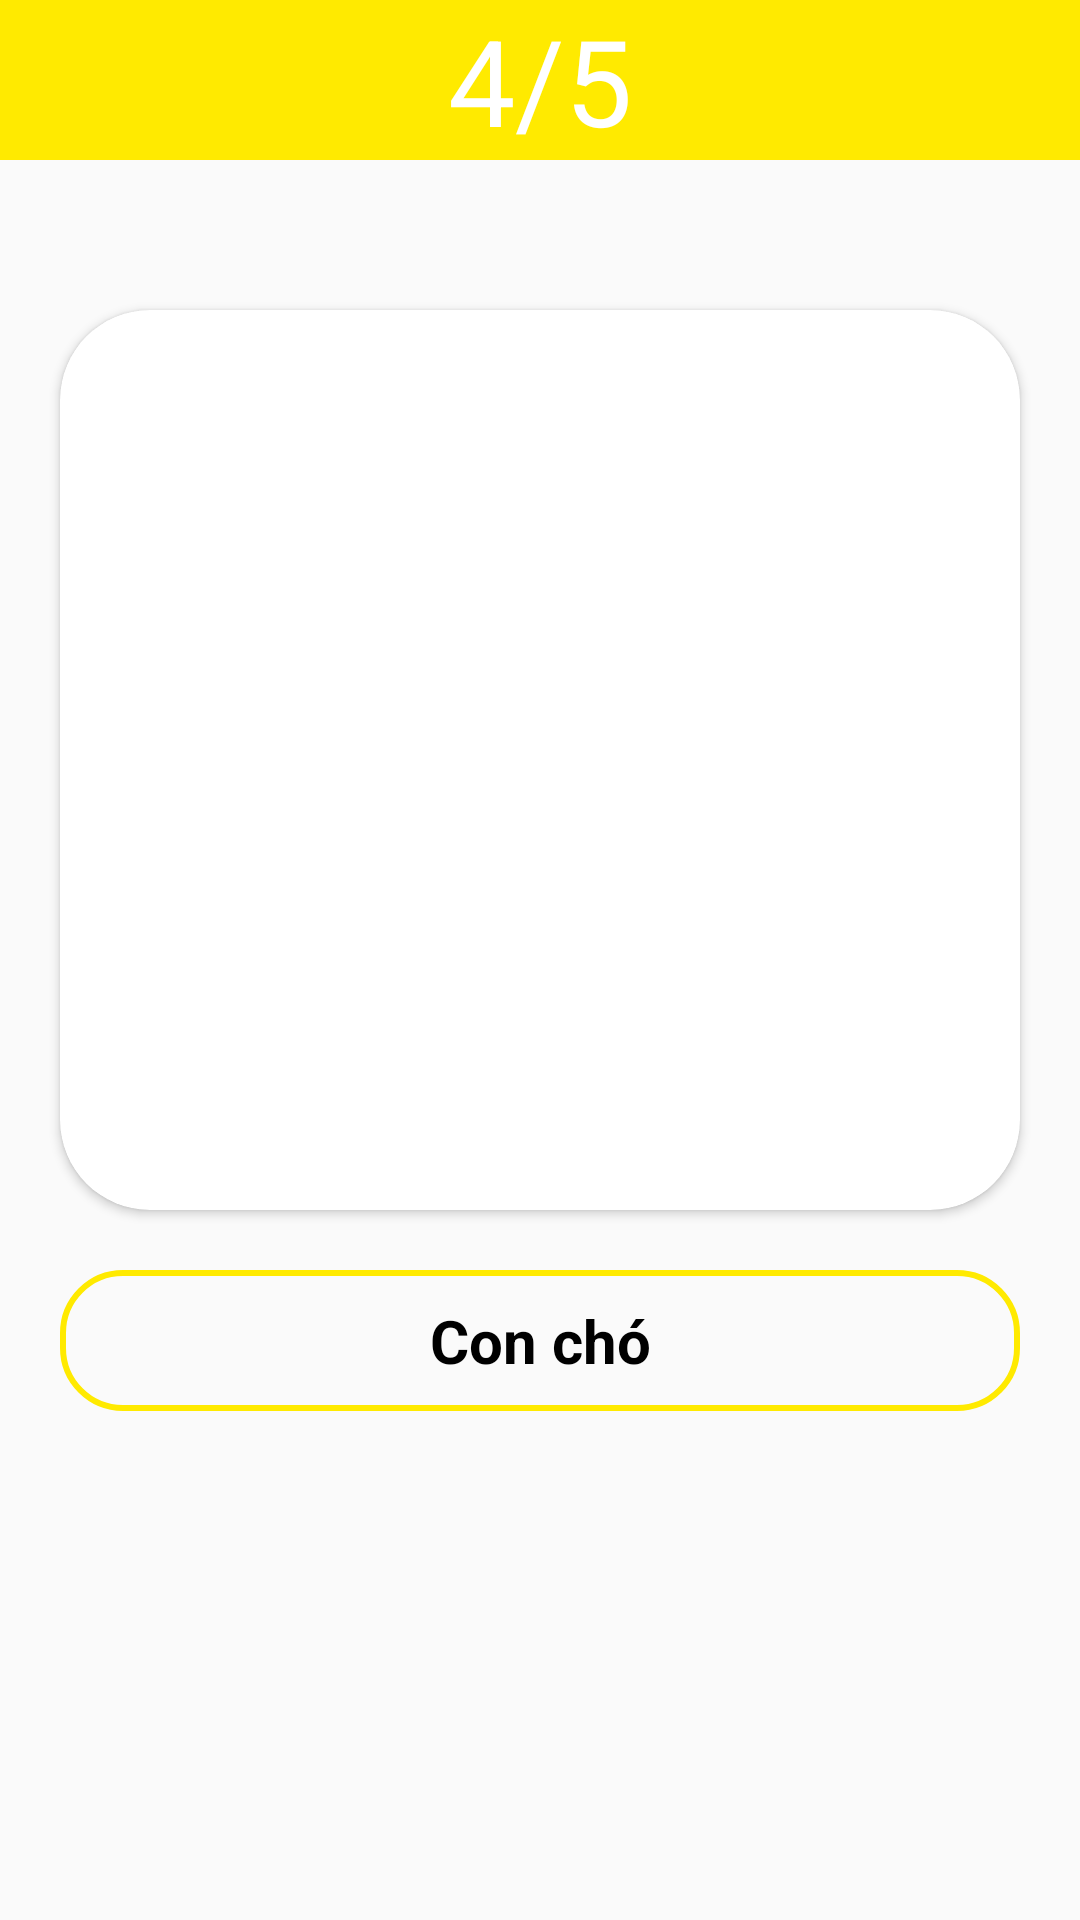

Reconstruct the res/layout file that produces this screen, plus the resources it refers to.
<!-- AndroidManifest.xml: application theme Theme.AppCompat.Light.NoActionBar -->
<!-- res/layout/activity_hoc_bai.xml -->
<?xml version="1.0" encoding="utf-8"?>
<LinearLayout
    android:orientation="vertical"
    xmlns:android="http://schemas.android.com/apk/res/android"
    xmlns:app="http://schemas.android.com/apk/res-auto"
    xmlns:tools="http://schemas.android.com/tools"
    android:layout_width="match_parent"
    android:layout_height="match_parent"
    tools:context=".Actitivy.User.HocBaiActivity">
    <RelativeLayout
        android:background="@color/yellow"
        android:layout_width="match_parent"
        android:layout_height="wrap_content">

        <Button
            android:id="@+id/btn_back"
            android:layout_width="40dp"
            android:layout_height="40dp"
            android:layout_marginStart="5dp"
            android:layout_marginTop="5dp"
            android:layout_marginEnd="5dp"
            android:layout_marginBottom="5dp"
            android:background="@drawable/ic_back" />

        <TextView
            android:id="@+id/tv_vitricau"
            android:layout_width="wrap_content"
            android:layout_height="wrap_content"
            android:layout_centerInParent="true"
            android:text="4/5"
            android:textColor="@color/white"
            android:textSize="40sp" />
    </RelativeLayout>
    <androidx.cardview.widget.CardView
        android:layout_marginTop="50dp"
        app:cardCornerRadius="30dp"
        android:layout_marginLeft="20dp"
        android:layout_marginRight="20dp"
        android:layout_width="match_parent"
        android:layout_height="300dp">
        <ImageView
            android:id="@+id/img_hinhanh"
            android:scaleType="fitCenter"
            android:layout_width="match_parent"
            android:layout_height="match_parent" />
        <VideoView
            android:visibility="invisible"
            android:id="@+id/video_view"
            android:layout_width="match_parent"
            android:layout_height="match_parent"/>
    </androidx.cardview.widget.CardView>

        <TextView
            android:layout_margin="20dp"
            android:background="@drawable/tv_border"
            android:id="@+id/tv_nghiatv"
            android:textStyle="bold"
            android:textSize="20sp"
            android:textColor="@color/black"
            android:padding="10dp"
            android:layout_width="match_parent"
            android:layout_height="wrap_content"
            android:text="Con chó"
            android:gravity="center_horizontal"/>

    <LinearLayout
        android:layout_marginBottom="50dp"
        android:layout_marginRight="20dp"
        android:layout_marginLeft="20dp"
        android:layout_marginTop="20dp"
        android:layout_width="match_parent"
        android:layout_height="match_parent">
        <Button
            android:id="@+id/btn_sound"
            android:layout_margin="50dp"
            android:background="@drawable/ic_sound"
            android:layout_width="match_parent"
            android:layout_height="match_parent"
            android:layout_weight="1"/>
        <Button
            android:id="@+id/btn_next"
            android:layout_margin="50dp"
            android:background="@drawable/ic_next"
            android:layout_width="match_parent"
            android:layout_height="match_parent"
            android:layout_weight="1"/>
    </LinearLayout>
</LinearLayout>
<!-- resources referenced by this layout -->
<resources>
  <color name="black">#FF000000</color>
  <color name="white">#FFFFFFFF</color>
  <color name="yellow">#FFEA00</color>
  <!-- drawable ic_next: png bitmap (drawable, 7445 bytes) -->
  <!-- drawable ic_sound: png bitmap (drawable, 2474 bytes) -->
  <!-- drawable tv_border (drawable) -->
  <?xml version="1.0" encoding="utf-8"?>
  <shape xmlns:android="http://schemas.android.com/apk/res/android">
  <corners android:radius="20dp"></corners>
      <stroke android:width="2dp" android:color="@color/yellow"></stroke>
  </shape>
</resources>
